Labelled photos from "Dataset", an image-classification folder in BHISHMA108/Smart-Vision-Flipkart-Grid-6.0-Project. The possible labels are: fully ripe, overripe, perished, semi ripe, unripe.

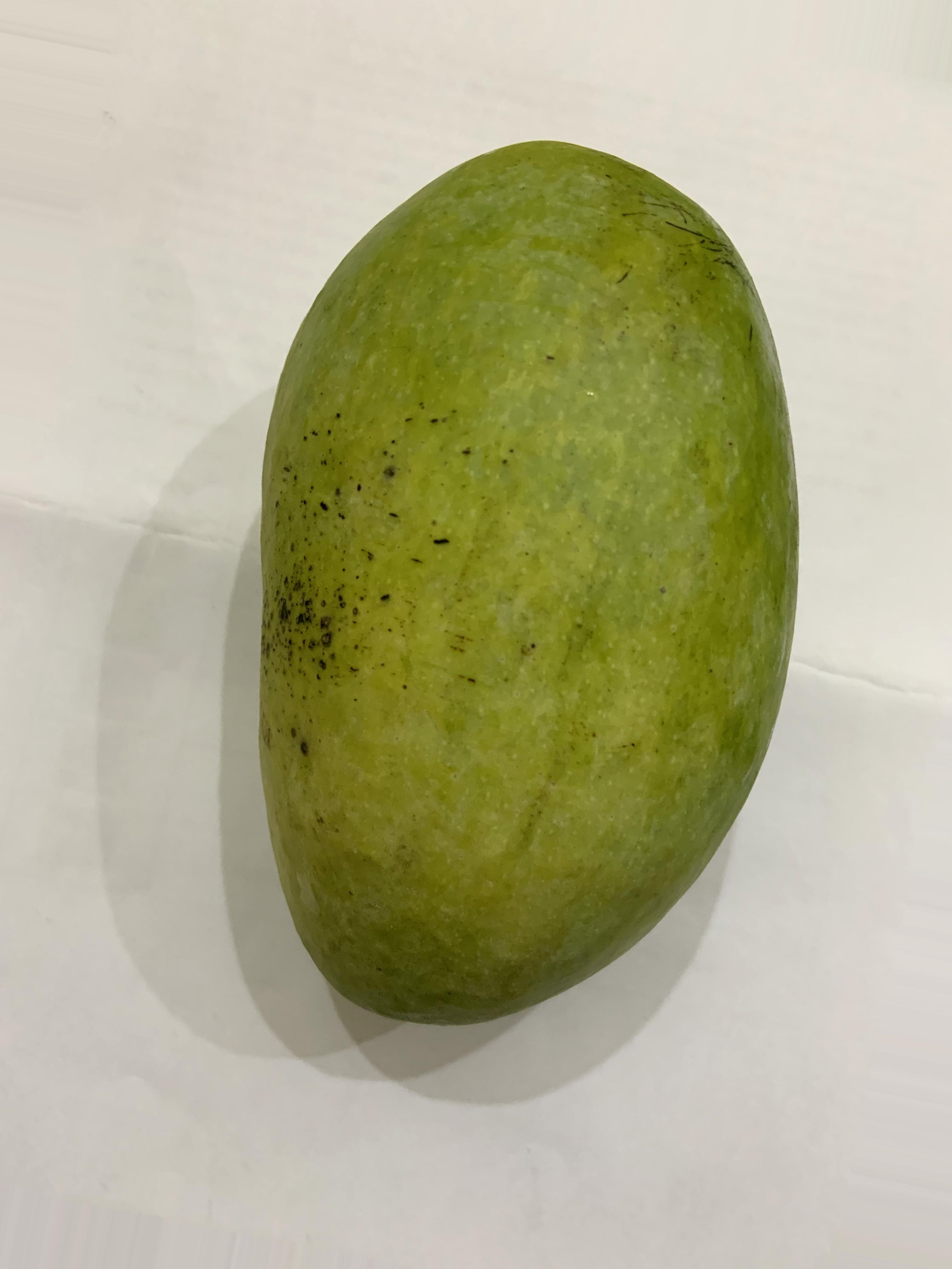
Label: unripe

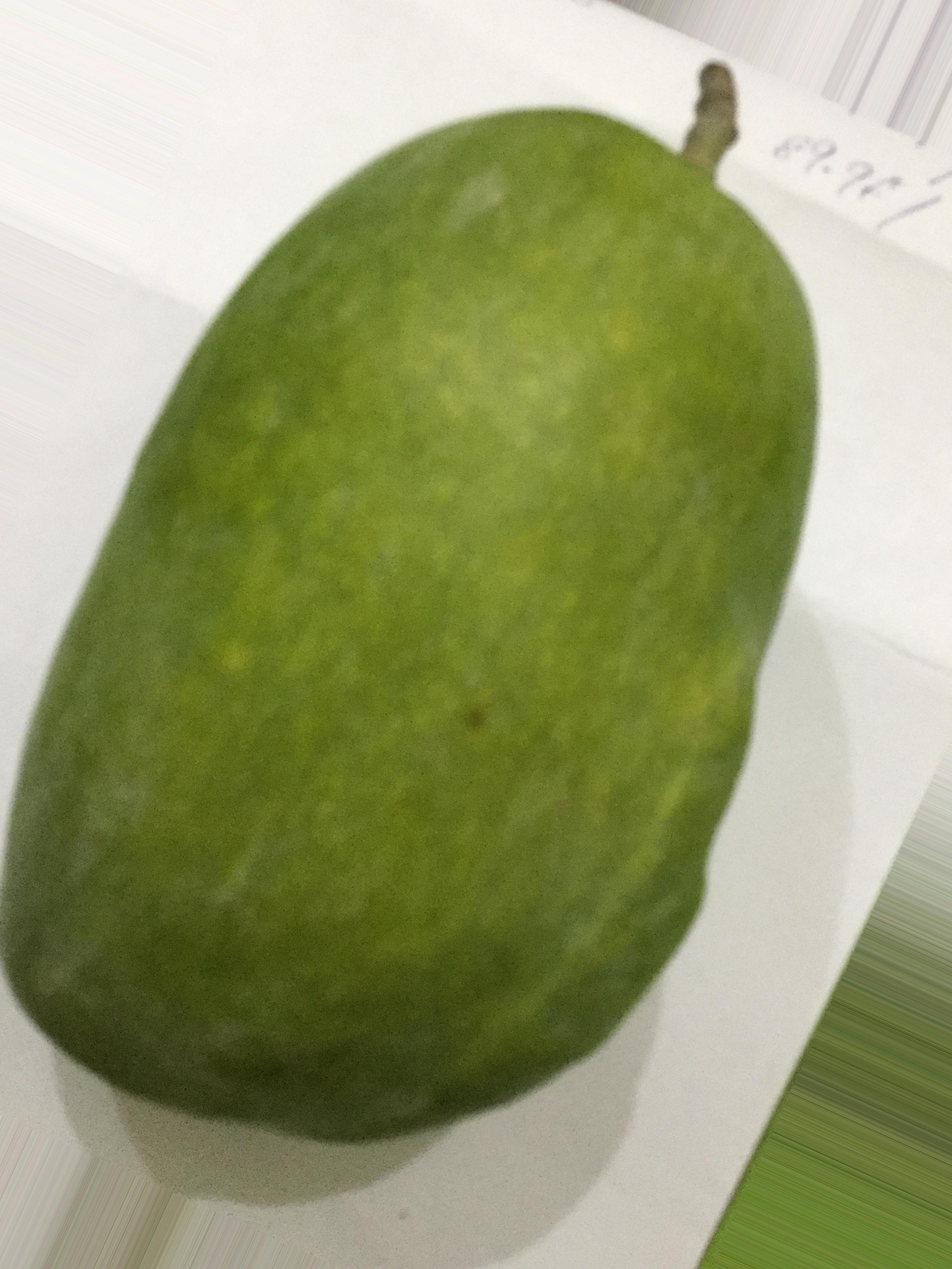
Label: unripe

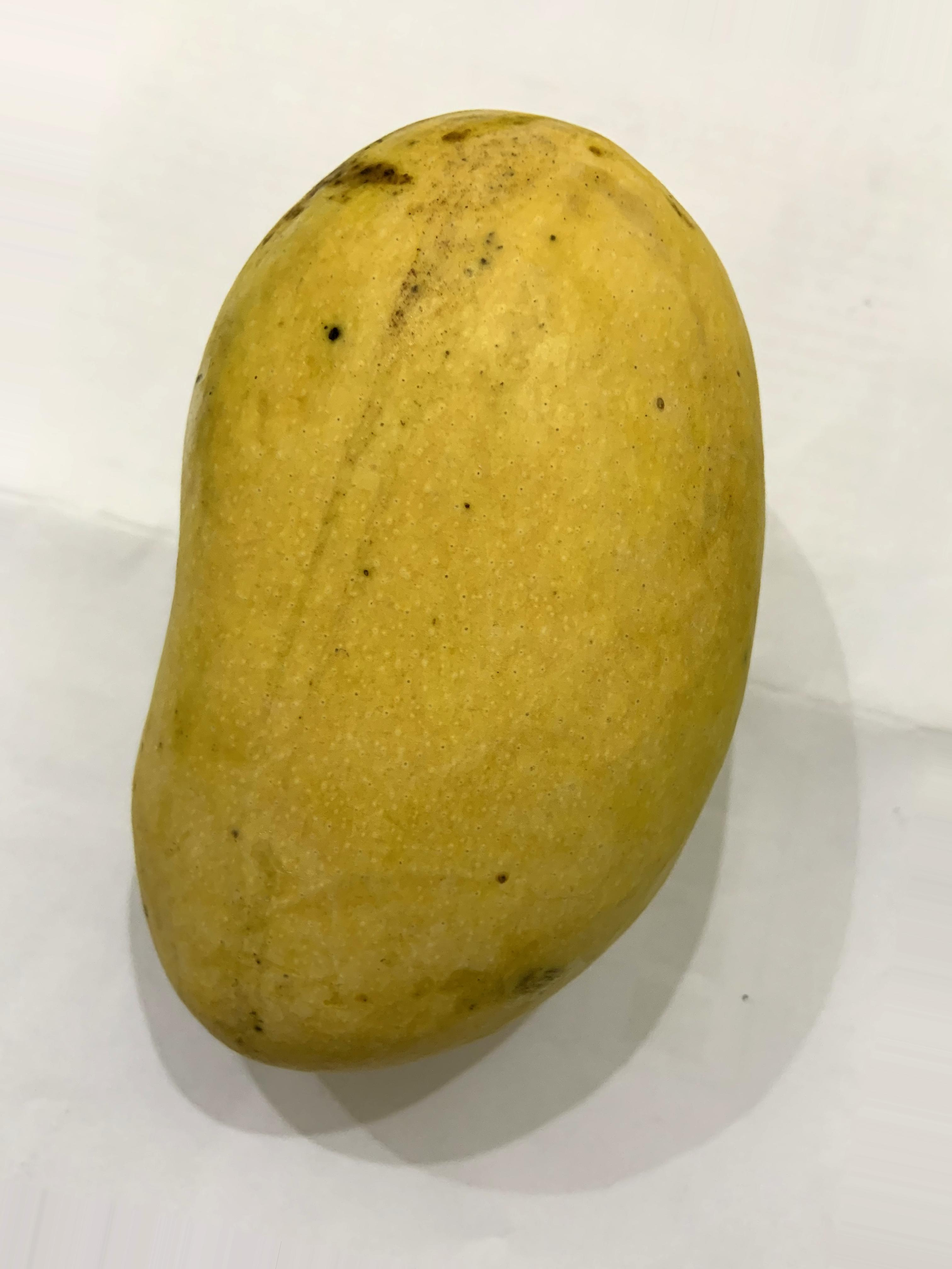
Label: fully ripe

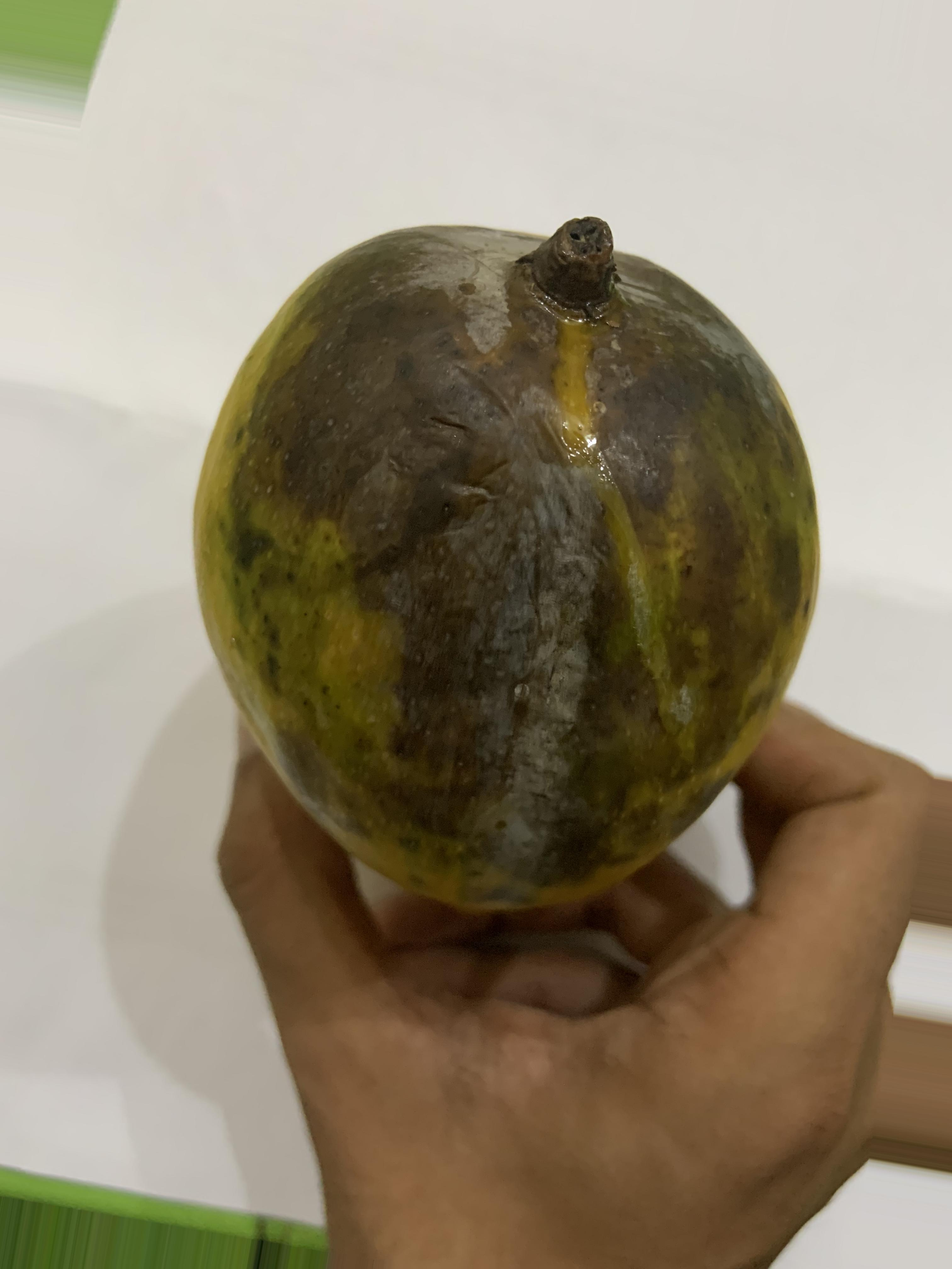
Label: perished

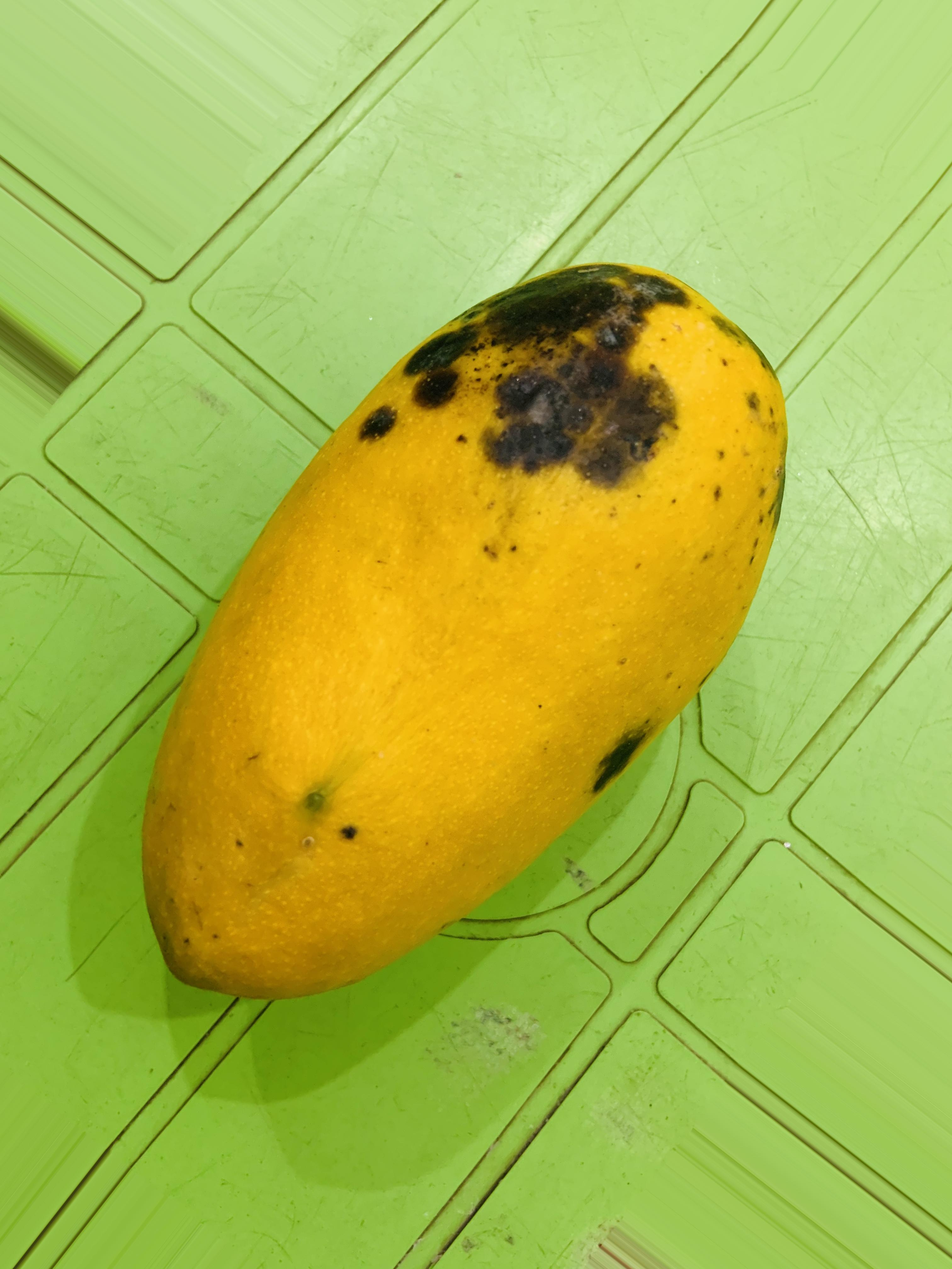
Label: overripe

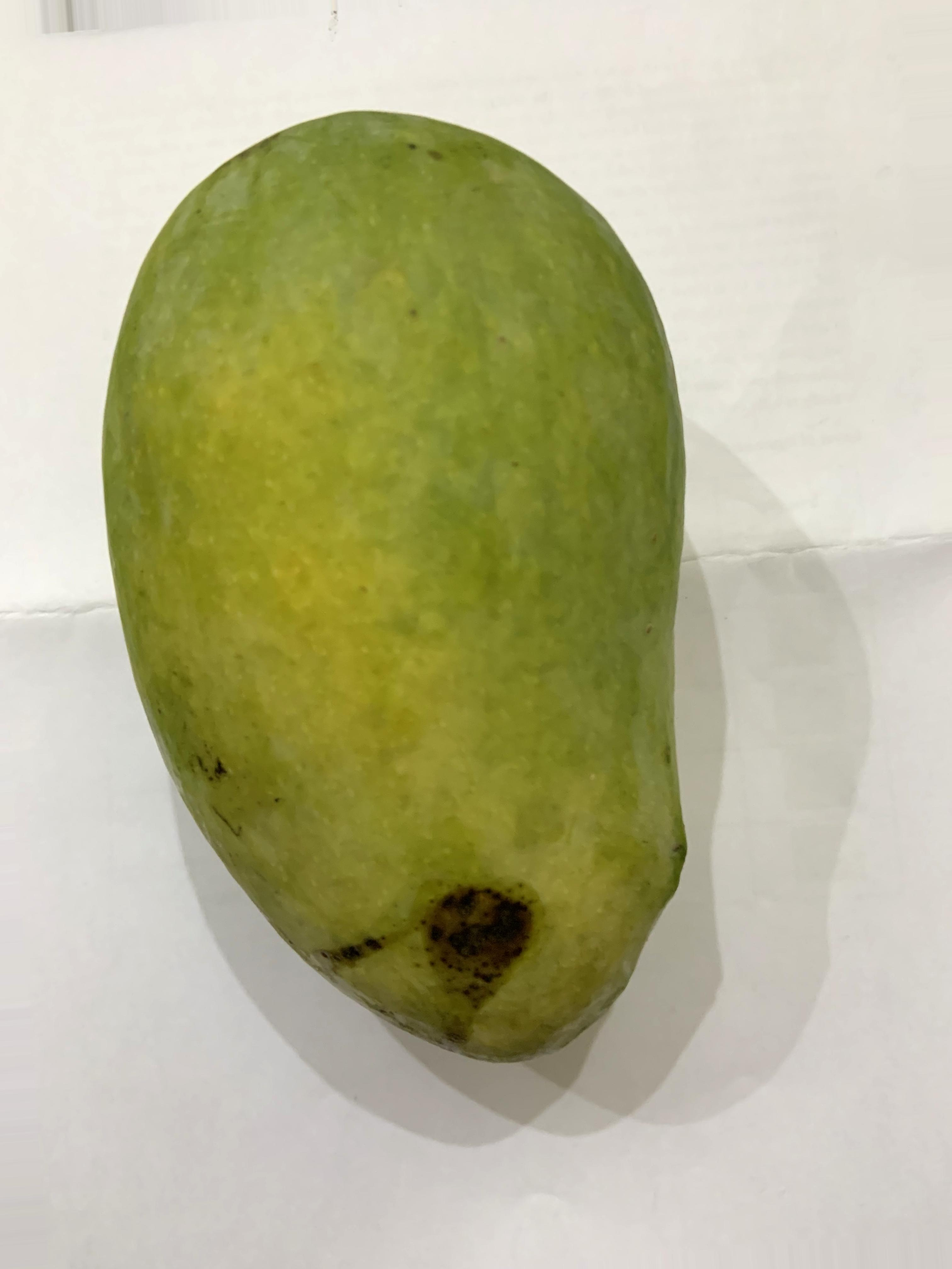
Label: semi ripe
